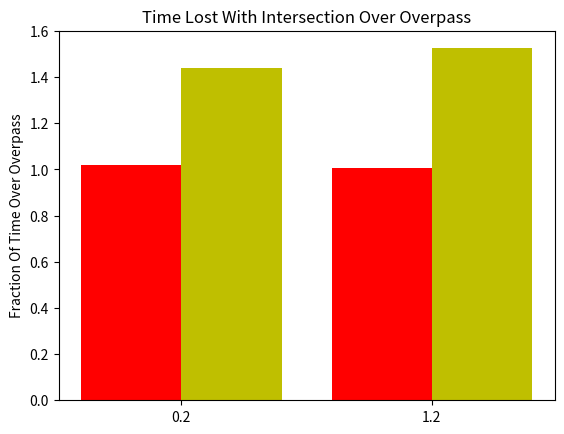

Write Python code to recreate this figure. (Note: this script raises an exception after producing the figure.)
import numpy as np
from scipy.optimize import linprog
import matplotlib.pyplot as plt

def getPosT(i,j):
    '''Gets the position in the t vector'''
    return i*4+j

def makeTBounds(vMax,vMin,case):
    '''Returns tuple of tuples of each (min,max) bounds'''
    ret = []
    dirArr = []
    tiles = []
    matrixHeight = 0

    if case == "simple":
        '''Simple Scenario, 2 cars going to hit at same time. One will slow down'''
        ret.append((1600.05/vMax,1600.05/vMin))
        ret.append((1600.55/vMax,1600.55/vMin))
        tiles.append([1,2])
        dirArr.append(0)

        ret.append('new car')
        ret.append((1600.0/vMax,1600.0/vMin))
        ret.append((1600.5/vMax,1600.5/vMin))
        tiles.append([3,2])
        dirArr.append(1)

        matrixHeight = 3

    if case == "turn":
        '''2 cars, one of them turns'''
        #car 1 - straight
        ret.append((1600.05/vMax,1600.05/vMin))
        ret.append((1600.55/vMax,1600.55/vMin))
        ret.append((1601.05/vMax,1601.05/vMin))
        tiles.append([4,2,1])
        dirArr.append(0)

        #car 2 - turn
        ret.append('new car')
        ret.append((1600.0/vMax,1600.0/vMin))
        ret.append((1600.5/vMax,1600.5/vMin))
        tiles.append([3,4])
        dirArr.append(1)

        matrixHeight = 4

    if case == "three":
        '''Three cars. Two coming at each other, one perp'''
        ret.append((1600.05/vMax,1600.05/vMin))
        ret.append((1600.55/vMax,1600.55/vMin))
        dirArr.append(0)

        ret.append((1600.0/vMax,1600.0/vMin))
        ret.append((1600.5/vMax,1600.5/vMin))
        dirArr.append(1)

        ret.append((1600.05/vMax,1600.05/vMin))
        ret.append((1600.55/vMax,1600.55/vMin))
        dirArr.append(2)

    if case == "four":
        '''Four cars going to cross intersection at the same time'''
        ret.append((1600.05/vMax,1600.05/vMin))
        ret.append((1600.55/vMax,1600.55/vMin))
        dirArr.append(0)

        ret.append((1600.0/vMax,1600.0/vMin))
        ret.append((1600.5/vMax,1600.5/vMin))
        dirArr.append(1)

        ret.append((1600.05/vMax,1600.05/vMin))
        ret.append((1600.55/vMax,1600.55/vMin))
        dirArr.append(2)

        ret.append((1600.0/vMax,1600.0/vMin))
        ret.append((1600.5/vMax,1600.5/vMin))
        dirArr.append(3)

    if case == "madeToHit":
        '''3 cars each lane. All come to intersection at same time'''
        ret.append((1600.05/vMax,1600.05/vMin))
        ret.append((1600.55/vMax,1600.55/vMin))
        dirArr.append(0)
        ret.append((1900.05/vMax,1900.05/vMin))
        ret.append((1900.55/vMax,1900.55/vMin))
        dirArr.append(0)
        ret.append((2600.05/vMax,2600.05/vMin))
        ret.append((2600.55/vMax,2600.55/vMin))
        dirArr.append(0)

        ret.append((1600.05/vMax,1600.05/vMin))
        ret.append((1600.55/vMax,1600.55/vMin))
        dirArr.append(1)
        ret.append((1900.05/vMax,1900.05/vMin))
        ret.append((1900.55/vMax,1900.55/vMin))
        dirArr.append(1)
        ret.append((2600.05/vMax,2600.05/vMin))
        ret.append((2600.55/vMax,2600.55/vMin))
        dirArr.append(1)

        ret.append((1600.05/vMax,1600.05/vMin))
        ret.append((1600.55/vMax,1600.55/vMin))
        dirArr.append(2)
        ret.append((1900.05/vMax,1900.05/vMin))
        ret.append((1900.55/vMax,1900.55/vMin))
        dirArr.append(2)
        ret.append((2600.05/vMax,2600.05/vMin))
        ret.append((2600.55/vMax,2600.55/vMin))
        dirArr.append(2)

        ret.append((1600.05/vMax,1600.05/vMin))
        ret.append((1600.55/vMax,1600.55/vMin))
        dirArr.append(3)
        ret.append((1900.05/vMax,1900.05/vMin))
        ret.append((1900.55/vMax,1900.55/vMin))
        dirArr.append(3)
        ret.append((2600.05/vMax,2600.05/vMin))
        ret.append((2600.55/vMax,2600.55/vMin))
        dirArr.append(3)

    if case == "complicated":
        '''Total mess here. 3+ cars in each lane, 15 total'''
        ret.append((1600.05/vMax,1600.05/vMin))
        ret.append((1600.55/vMax,1600.55/vMin))
        dirArr.append(0)
        ret.append((1900.05/vMax,1900.05/vMin))
        ret.append((1900.55/vMax,1900.55/vMin))
        dirArr.append(0)
        ret.append((2600.05/vMax,2600.05/vMin))
        ret.append((2600.55/vMax,2600.55/vMin))
        dirArr.append(0)

        ret.append((2000.0/vMax,2000.0/vMin))
        ret.append((2000.5/vMax,2000.5/vMin))
        dirArr.append(1)
        ret.append((2400.0/vMax,2400.0/vMin))
        ret.append((2400.5/vMax,2400.5/vMin))
        dirArr.append(1)
        ret.append((2660.0/vMax,2660.0/vMin))
        ret.append((2660.5/vMax,2660.5/vMin))
        dirArr.append(1)
        ret.append((2810.0/vMax,2810.0/vMin))
        ret.append((2810.5/vMax,2810.5/vMin))
        dirArr.append(1)

        ret.append((1200.05/vMax,1200.05/vMin))
        ret.append((1200.55/vMax,1200.55/vMin))
        dirArr.append(2)
        ret.append((1600.05/vMax,1600.05/vMin))
        ret.append((1600.55/vMax,1600.55/vMin))
        dirArr.append(2)
        ret.append((2300.05/vMax,2300.05/vMin))
        ret.append((2300.55/vMax,2300.55/vMin))
        dirArr.append(2)

        ret.append((1100.0/vMax,1100.0/vMin))
        ret.append((1100.5/vMax,1100.5/vMin))
        dirArr.append(3)
        ret.append((1400.0/vMax,1400.0/vMin))
        ret.append((1400.5/vMax,1400.5/vMin))
        dirArr.append(3)
        ret.append((1600.0/vMax,1600.0/vMin))
        ret.append((1600.5/vMax,1600.5/vMin))
        dirArr.append(3)
        ret.append((2000.0/vMax,2000.0/vMin))
        ret.append((2000.5/vMax,2000.5/vMin))
        dirArr.append(3)
        ret.append((2400.0/vMax,2400.0/vMin))
        ret.append((2400.5/vMax,2400.5/vMin))
        dirArr.append(3)

    return ret,dirArr,tiles,matrixHeight

def getOverpass(t):
    '''Gets the ideal time that each car would go thru the intersection'''
    ret = 0
    for i in range(len(t)):
        ret += t[i][0]
    return ret

def getStoplight(t,dirArr,stopTime,case):
    '''Gets the time if there were a stoplight in the intersection'''
    '''0/2 go first, then 1/3'''
    ret = 0
    if case == 'turn':
        for i in range(5): #TODO: update
            if i <= 2:
                '''can't go thru has to wait'''
                ret += (((t[i][0]//stopTime)+1)*stopTime+10) # +10 is to simulate slowing down and speeding up again
            else:
                '''can go thru'''
                ret += t[i][0]
    else:
        for i in range(len(t)):
            if (t[i][0]//stopTime)%2 != dirArr[i//2]%2:
                '''can't go thru has to wait'''
                ret += (((t[i][0]//stopTime)+1)*stopTime+10) # +10 is to simulate slowing down and speeding up again
            else:
                '''can go thru'''
                ret += t[i][0]
    return ret

def getOrder(t):
    '''Gets the order of which blocks the car will hit'''
    '''(cars*[first,last])'''
    ret = []
    # For i cars
    for i in range(len(t)//4):
         #finds the min idx
         minVal = 99999999
         minIdx = 0
         for j in range(4):
            if t[getPosT(i,j)][0] != None and t[getPosT(i,j)][0] < minVal:
                minIdx = j
                minVal = t[getPosT(i,j)][0]
         maxIdx = (minIdx+3)%4
         ret.append([minIdx,maxIdx])

    return ret

def getA(t_bounds,vMax,vMin,height,tiles,numCars):
    '''Constructs A matrix'''
    width = 0
    for el in t_bounds:
        if not el == "new car":
            width += 1

    A = np.zeros((height,width))
    currRow = 0

    # Constraint 3: Correct way of crossing the intersection (doesn't go backwards)
    x = 0
    for r in range(0, len(t_bounds), 2):
        if t_bounds[r] == "new car":
            x += 1
        else:
            c = currRow+x
            A[currRow][c] = 1
            A[currRow][c+1] = -1
            currRow += 1

    # Constraint 4: tile can't be occupied by multiple cars at the time
    cArr = []
    for i in range(len(tiles)):
        for j in range(i+1,len(tiles)):
            for k in range(len(tiles[i])):
                if tiles[i][k] in tiles[j]:
                    A[currRow][k] = 1
                    A[currRow][tiles[j][tiles[j].index(tiles[i][k])]] = -1
                    currRow += 1

    print(A)
    return A

def getB(t_bounds,vMax,vMin,tiles,numCars):
    '''Constructs B matrix'''
    b = []

    # Constraint 3: Correct way of crossing the intersection (doesn't go backwards)
    x = 0
    for r in range(0, len(t_bounds), 2):
        if t_bounds[r] == "new car":
            x += 1
        else:
            b.append(0) #TODO: maybe -1

    # Constraint 4: tile can't be occupied by multiple cars at the time
    cArr = []
    for i in range(len(tiles)):
        for j in range(i+1,len(tiles)):
            for k in range(len(tiles[i])):
                if tiles[i][k] in tiles[j]:
                    b.append(-1)

    print(b)
    return b

def printCarTimes(t,dirs,t_bounds):
    '''Prints the times that each car reached the intersection'''
    for i in range(len(t)//2):
        print("Car {0:02d}, direction {1}: Time = {2:.2f}, Ideal = {3:.2f}".format(i+1,dirs[i],t[2*i],t_bounds[2*i][0]))
    print()

def testOneCase(cars,case):
    '''Test one case for the cars, returns the min function value'''
    numCars = cars
    lanes = 1
    vMax = 60
    vMin = 20
    t_bounds,dirArr,tiles,matrixHeight = makeTBounds(vMax,vMin,case)

    #get A matrix and b vector
    A = getA(t_bounds,vMax,vMin,matrixHeight,tiles,numCars)
    b = getB(t_bounds,vMax,vMin,tiles,numCars)

    #cleanup t_bounds
    t_bounds.remove('new car')
    print(t_bounds)

    #get c vector
    c = np.zeros(len(t_bounds))
    c.fill(1)

    #calculate solution
    t_bounds = tuple(t_bounds)
    res = linprog(c,A,b,bounds=t_bounds,options={"disp":False})
    carTimes = res["x"]

    #other scenarios
    overpass = getOverpass(t_bounds)
    stoplight = getStoplight(t_bounds,dirArr,20,case) #20 Second Stoplights
    orderOfInt = getOrder(t_bounds)

    #print case
    print("Case :", case)
    printCarTimes(carTimes,np.zeros(100),t_bounds)

    return res["fun"],overpass,stoplight

def makeNorm(times):
    '''Norm the times to one'''
    ret = []
    ret2= []
    for i in range(len(times)):
        ret.append(times[i][0]/times[i][1])
        ret2.append(times[i][2]/times[i][1])
    return ret,ret2

def plot(t,stopTimes):
    '''fancy bar plotter'''
    N = len(t)
    thresh = 1
    values = np.array(t)
    stopVal = np.array(stopTimes)

    above_threshold = np.maximum(values - thresh, 0)
    below_threshold = np.minimum(values, thresh)

    above_stop = np.maximum(stopVal - thresh, 0)
    below_stop = np.minimum(stopVal, thresh)

    ind = np.arange(N)
    width = .4
    fig, ax = plt.subplots()
    rects1 = ax.bar(ind, below_threshold, width, color="r")
    rects2 = ax.bar(ind, above_threshold, width, color="r",bottom=below_threshold)
    rects3 = ax.bar(ind+width,below_stop, width, color="y")
    rects4 = ax.bar(ind+width,above_stop, width, color="y",bottom=below_threshold)

    ax.set_ylabel('Fraction Of Time Over Overpass')
    ax.set_title('Time Lost With Intersection Over Overpass')
    ax.set_xticks(ind+width/2)
    ax.set_xticklabels(('Two cars',
                        'Turning cars'
                        'Three Cars',
                        'Four Cars',
                        'Cars Made to hit',
                        'Real Life Complex Intersection'))

    rects = ax.plot([-.2, 4.6], [thresh, thresh], "k--")

    ax.legend((rects[0], rects2[0], rects4[0]),
              ("Overpass Effeciency", 'AI Intersection','Simulated Stoplight'))

    plt.show()

def main():
    cars = [2,2]#,3,4,12,15]
    case = ["simple","turn"]#,"three","four","madeToHit","complicated"]
    times = []
    for i in range(len(cars)):
        times.append(testOneCase(cars[i],case[i]))
    normTimes,stopTimes = makeNorm(times)
    plot(normTimes,stopTimes)

main()
